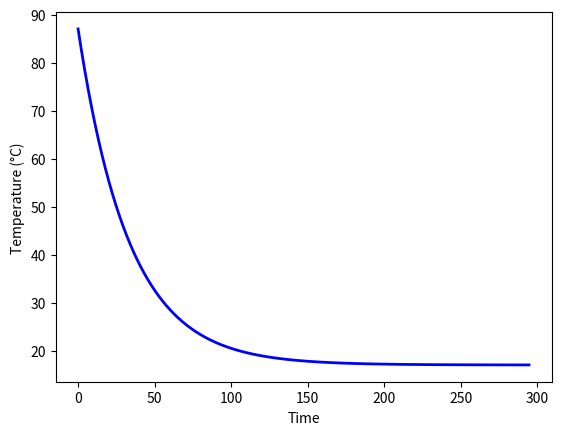

The script that saved this image:
import matplotlib.pyplot as plt

def step(T, dt):
    return T - r * (T - Ts) * dt # Returns temprature at time t + delta, i.e. T(t + dt)

# Set parameters for part (b)
r = 0.03 # r must have units of 1/min, since time is in minutes. So r=0.03 corresponds to 30 per hour
Ts = 17
T0 = 87

### (from assignment) Make sure that your value of delta t is sufficiently small so that it does not affect your results
# 0.1 appears to be sufficiently small
dt = 0.1
temps = [T0]
T = T0
t = 0

while T > Ts + 0.01:
    T = step(T, dt)
    t = t + dt
    temps.append(T)
    
times = [x * dt for x in range(len(temps))]

# Plot times and temps
plt.plot(times, temps, 'b-', linewidth=2)
plt.ylabel('Temperature (°C)')
plt.xlabel('Time')
plt.show()